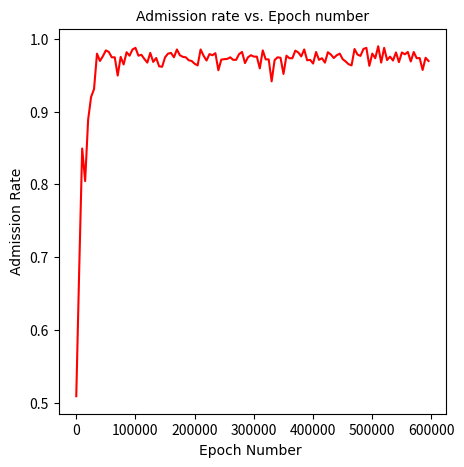

This figure's Python source:
# -*- coding: utf-8 -*-
"""
Created on Mon Sep 14 10:30:27 2020

[redacted]
"""
import numpy as np
import matplotlib.pyplot as plt  
    
    
## Define Variables
epsilon = 1.0           #Greed 100%
epsilon_min = 0.0005     #Minimum greed 0.05%
epsilon_decay = 0.99 #Decay multiplied with epsilon after each episode 
episodes = 6000      #Amount of games
max_steps = 100         #Maximum steps per episode 
learning_rate = 0.6
gamma = 0.65
##
DC_max = 10 # 5
DC_rem = DC_max
val1 = 1
maxS1 = DC_max
aSize = maxS1 +1
state_size = np.array((aSize,aSize))
max_action = aSize
Q = np.zeros((state_size[0], state_size[1], max_action))
score = 0
state = np.array([0,0])
statePath = np.zeros((episodes* max_steps))
statePath1 = np.zeros((episodes* max_steps))
j = 0;
for episode in range(episodes):
    score = 0
    state = np.array([0,0])
    DC_rem = DC_max
    for k in range(max_steps):
        if DC_max - DC_rem > 0:
            deparRate = np.random.randint(1,20)
            DC_rem = DC_rem + (DC_max - DC_rem)* deparRate/100
        state[0] =  DC_rem
        state[1] =  np.random.randint(1,maxS1+1)
        Exp = np.random.randint(0,1000)/1000
        if Exp > epsilon or episode> 5700: 
            action = np.argmax(Q[state[0],state[1], 0:state[1]+1])
            #print(Q[state[0],state[1], :])
        else:
            actions =  list(range(0,state[1]+1))
            if len(actions) > 0 :
                act = np.random.randint(0,len(actions))
                action = actions[act]
                #print(action)

        # Step the game forward
        DC_rem =  DC_rem -  action 
        if DC_rem < 0:
            reward =  -100000
        else:
            reward =  pow(DC_rem,2)*(-10) +100
        if DC_rem < 0:
            DC_rem = 0
        # Add up the score
        score += reward
        stateN = DC_rem
        
            
        
        # Update our Q-table with our Q-function
        Q[state[0],state[1], action] = (1 - learning_rate) * Q[state[0],state[1], action] \
            + learning_rate * (reward + gamma * np.max(Q[int(stateN),state[1],:]))
        
           
        # Set the next state as the current state
        a = 0
        if state[1]> state[0]:
            a = state[0]
        else:
            a = state[1]
        if a == 0:
            a = 1
        state[0] = DC_rem
        statePath[j] = action/state[1]
        statePath1[j] = action/a
        if statePath1[j]>1 :
            statePath1[j] = 0.5
        j = j + 1
        
    # Reducing our epsilon each episode (Exploration-Exploitation trade-off)
    if epsilon >= epsilon_min:
        epsilon *= epsilon_decay

#plt.plot(list(range(0,episodes* max_steps,100)),statePath1[0:episodes* max_steps:100])
#plt.plot(list(range(0,episodes* max_steps,100)),np.mean(statePath1.reshape(-1, 100), axis=1))
a1 = statePath1[0:episodes* max_steps:100]
fig = plt.figure(figsize=(5, 5),dpi=100)
hfont = {'fontname':'Times New Roman'}
plt.plot(list(range(0,episodes* max_steps,5000)),np.mean(a1.reshape(-1,50),axis =1),'r')
plt.title("Admission rate vs. Epoch number",fontsize=10,**hfont)
plt.xlabel('Epoch Number ',fontsize=10,**hfont)
plt.ylabel('Admission Rate',fontsize=10,**hfont)
plt.xticks(fontsize=10)
plt.yticks(fontsize=10)
#plt.ylim([0,0.015])
plt.show()